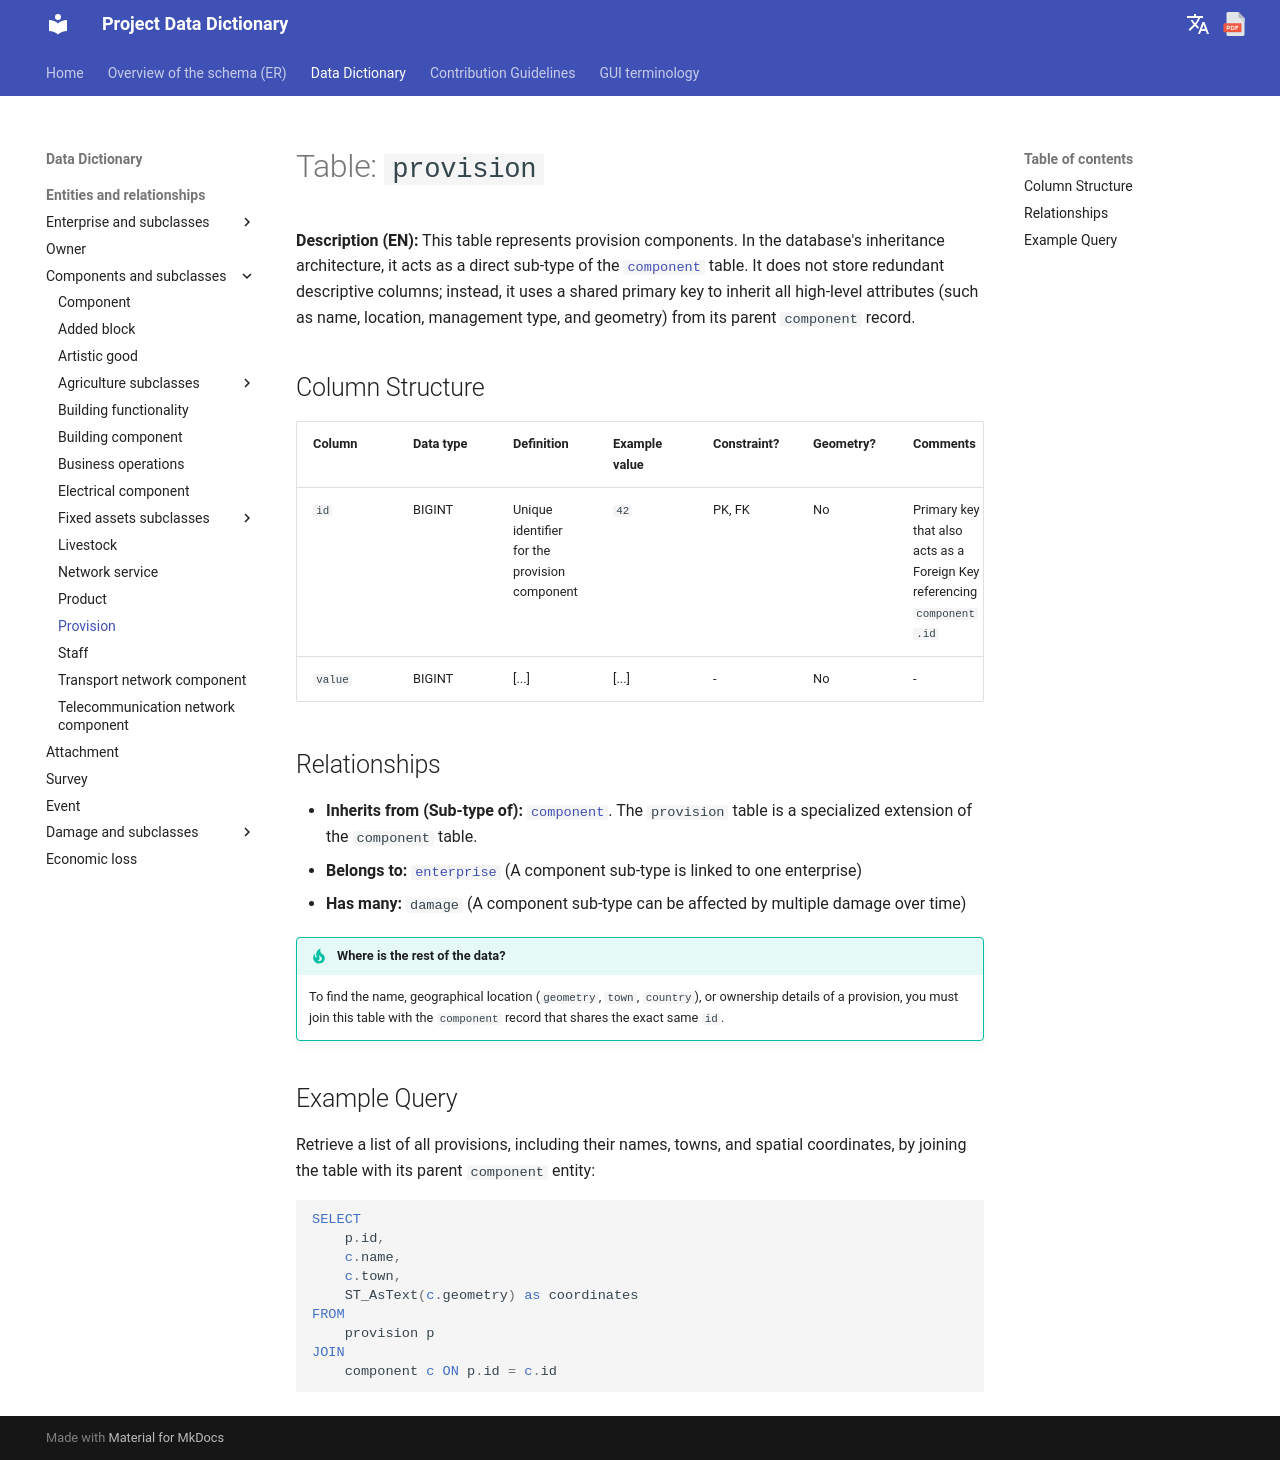

repository: Tars4815/dictionary-demo · page: tables/provision/index.html · generator: mkdocs

# Table: `provision`

**Description (EN):** This table represents provision components. In the database's inheritance architecture, it acts as a direct sub-type of the [`component`](component.md) table. It does not store redundant descriptive columns; instead, it uses a shared primary key to inherit all high-level attributes (such as name, location, management type, and geometry) from its parent `component` record.

## Column Structure

| Column | Data type | Definition | Example value | Constraint? | Geometry? | Comments |
| :--- | :--- | :--- | :--- | :--- | :--- | :--- |
| `id` | BIGINT | Unique identifier for the provision component | `42` | PK, FK | No | Primary key that also acts as a Foreign Key referencing `component.id` |
| `value` | BIGINT | [...] | [...] | - | No | - |

## Relationships

* **Inherits from (Sub-type of):** [`component`](component.md). The `provision` table is a specialized extension of the `component` table.
* **Belongs to:** [`enterprise`](enterprise.md) (A component sub-type is linked to one enterprise)
* **Has many:** `damage` (A component sub-type can be affected by multiple damage over time)

!!! tip "Where is the rest of the data?"
    To find the name, geographical location (`geometry`, `town`, `country`), or ownership details of a provision, you must join this table with the `component` record that shares the exact same `id`.

## Example Query

Retrieve a list of all provisions, including their names, towns, and spatial coordinates, by joining the table with its parent `component` entity:

```sql
SELECT 
    p.id, 
    c.name, 
    c.town, 
    ST_AsText(c.geometry) as coordinates 
FROM 
    provision p 
JOIN 
    component c ON p.id = c.id
```
